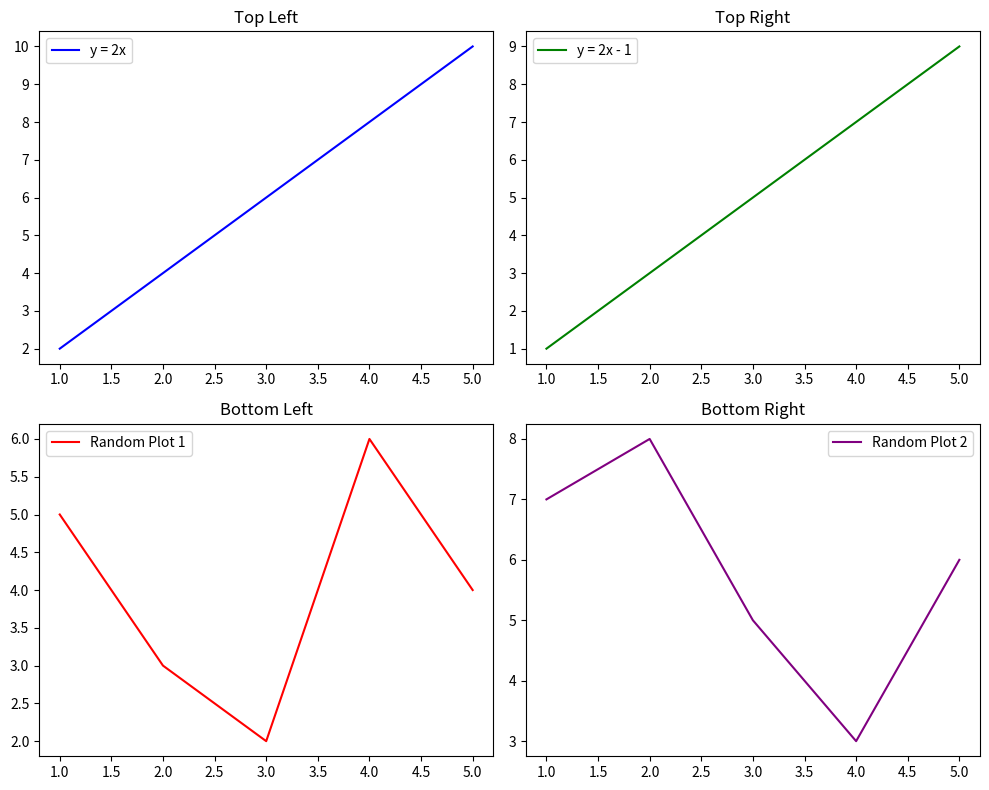

Reproduce this figure in Python.
import matplotlib.pyplot as plt

# Check Matplotlib installation
try:
    print("Matplotlib version:", plt.__version__)
except Exception as e:
    print("Error importing Matplotlib:", e)

# Simple subplot test
try:
    # Create a figure with 2x2 subplots
    fig, axs = plt.subplots(2, 2, figsize=(10, 8))

    # Data for plotting
    x = [1, 2, 3, 4, 5]
    y1 = [2, 4, 6, 8, 10]
    y2 = [1, 3, 5, 7, 9]
    y3 = [5, 3, 2, 6, 4]
    y4 = [7, 8, 5, 3, 6]

    # Plot each subplot
    axs[0, 0].plot(x, y1, label="y = 2x", color="blue")
    axs[0, 0].set_title("Top Left")
    axs[0, 0].legend()

    axs[0, 1].plot(x, y2, label="y = 2x - 1", color="green")
    axs[0, 1].set_title("Top Right")
    axs[0, 1].legend()

    axs[1, 0].plot(x, y3, label="Random Plot 1", color="red")
    axs[1, 0].set_title("Bottom Left")
    axs[1, 0].legend()

    axs[1, 1].plot(x, y4, label="Random Plot 2", color="purple")
    axs[1, 1].set_title("Bottom Right")
    axs[1, 1].legend()

    # Display the subplots
    plt.tight_layout()
    plt.show()
except Exception as e:
    print("Error plotting subplots with Matplotlib:", e)
